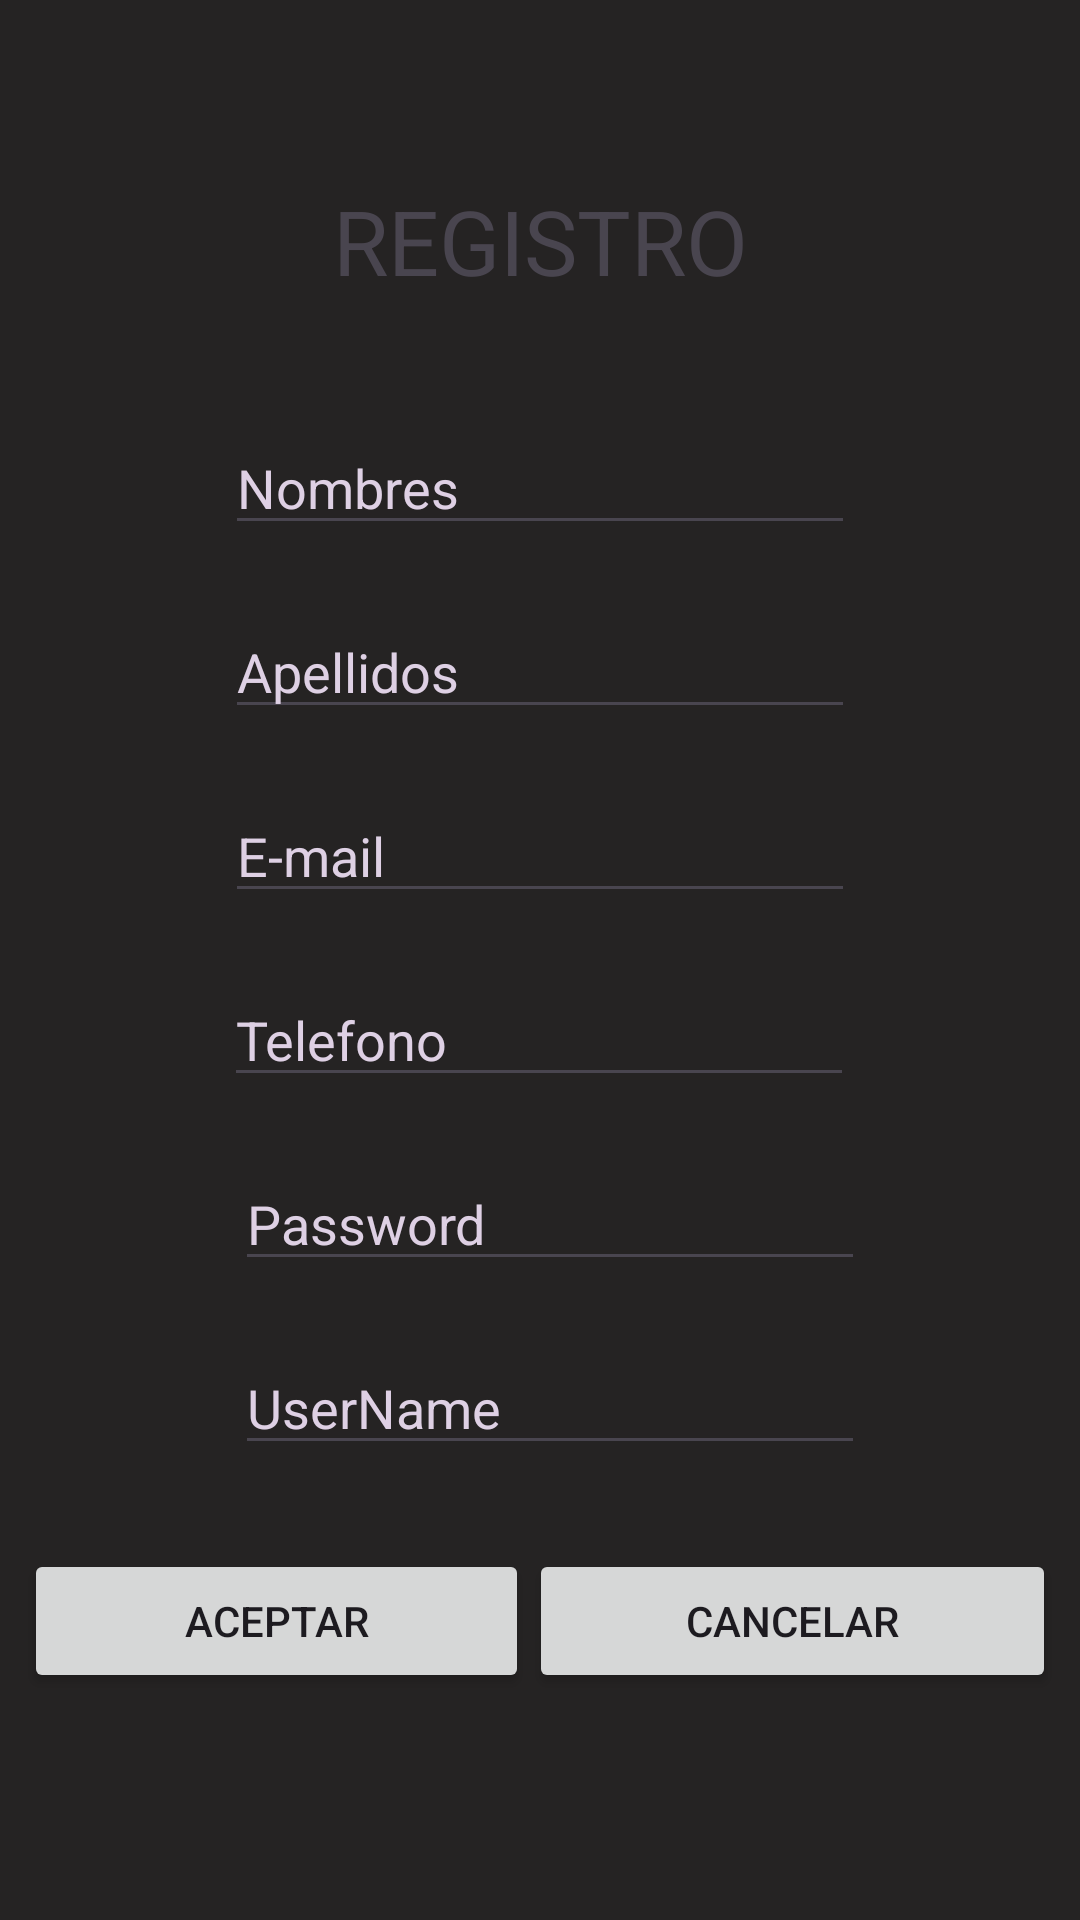

This screen was rendered from an Android layout file. Write that file and the resources it references.
<!-- AndroidManifest.xml: application theme Theme.FragmentRegister -->
<!-- res/layout/fragment_register.xml -->
<?xml version="1.0" encoding="utf-8"?>
<FrameLayout xmlns:android="http://schemas.android.com/apk/res/android"
    xmlns:app="http://schemas.android.com/apk/res-auto"
    xmlns:tools="http://schemas.android.com/tools"
    android:layout_width="match_parent"
    android:layout_height="match_parent"
    android:background="#252323"
    tools:context=".RegisterFragment">

    <androidx.constraintlayout.widget.ConstraintLayout
        android:layout_width="match_parent"
        android:layout_height="match_parent">

        <EditText
            android:id="@+id/editUsername2"
            android:layout_width="wrap_content"
            android:layout_height="wrap_content"
            android:layout_marginTop="20dp"
            android:cursorVisible="false"
            android:ems="10"
            android:hint="UserName"
            android:inputType="text"
            android:textColor="#DED0E4"
            android:textColorHint="#DED0E4"
            android:textColorLink="#2196F3"
            app:layout_constraintEnd_toEndOf="parent"
            app:layout_constraintHorizontal_bias="0.522"
            app:layout_constraintStart_toStartOf="parent"
            app:layout_constraintTop_toBottomOf="@+id/editPsw" />

        <EditText
            android:id="@+id/editPhone"
            android:layout_width="wrap_content"
            android:layout_height="wrap_content"
            android:layout_marginTop="20dp"
            android:ems="10"
            android:hint="Telefono"
            android:inputType="phone"
            android:textColor="#DED0E4"
            android:textColorHint="#DED0E4"
            app:layout_constraintEnd_toEndOf="parent"
            app:layout_constraintHorizontal_bias="0.497"
            app:layout_constraintStart_toStartOf="parent"
            app:layout_constraintTop_toBottomOf="@+id/editEmail" />

        <TextView
            android:id="@+id/textView7"
            android:layout_width="wrap_content"
            android:layout_height="wrap_content"
            android:layout_marginTop="60dp"
            android:text="REGISTRO"
            android:textColorHint="#DED0E4"
            android:textSize="30sp"
            app:layout_constraintEnd_toEndOf="parent"
            app:layout_constraintStart_toStartOf="parent"
            app:layout_constraintTop_toTopOf="parent" />

        <EditText
            android:id="@+id/editPsw"
            android:layout_width="wrap_content"
            android:layout_height="wrap_content"
            android:layout_marginTop="20dp"
            android:ems="10"
            android:hint="Password"
            android:inputType="textPassword"
            android:textColor="#DED0E4"
            android:textColorHint="#DED0E4"
            app:layout_constraintEnd_toEndOf="parent"
            app:layout_constraintHorizontal_bias="0.522"
            app:layout_constraintStart_toStartOf="parent"
            app:layout_constraintTop_toBottomOf="@+id/editPhone" />

        <EditText
            android:id="@+id/editFirstname"
            android:layout_width="wrap_content"
            android:layout_height="wrap_content"
            android:layout_marginTop="40dp"
            android:ems="10"
            android:hint="Nombres"
            android:inputType="text"
            android:textColor="#DED0E4"
            android:textColorHint="#DED0E4"
            app:layout_constraintEnd_toEndOf="parent"
            app:layout_constraintStart_toStartOf="parent"
            app:layout_constraintTop_toBottomOf="@+id/textView7" />

        <EditText
            android:id="@+id/editLastname"
            android:layout_width="wrap_content"
            android:layout_height="wrap_content"
            android:layout_marginTop="20dp"
            android:ems="10"
            android:hint="Apellidos"
            android:inputType="text"
            android:textColor="#DED0E4"
            android:textColorHint="#DED0E4"
            app:layout_constraintEnd_toEndOf="parent"
            app:layout_constraintStart_toStartOf="parent"
            app:layout_constraintTop_toBottomOf="@+id/editFirstname" />

        <EditText
            android:id="@+id/editEmail"
            android:layout_width="wrap_content"
            android:layout_height="wrap_content"
            android:layout_marginTop="20dp"
            android:ems="10"
            android:hint="E-mail"
            android:inputType="textEmailAddress"
            android:textColor="#DED0E4"
            android:textColorHint="#DED0E4"
            app:layout_constraintEnd_toEndOf="parent"
            app:layout_constraintStart_toStartOf="parent"
            app:layout_constraintTop_toBottomOf="@+id/editLastname" />

        <LinearLayout
            android:layout_width="match_parent"
            android:layout_height="wrap_content"
            android:layout_marginTop="20dp"
            android:orientation="horizontal"
            android:padding="8dp"
            app:layout_constraintEnd_toEndOf="parent"
            app:layout_constraintStart_toStartOf="parent"
            app:layout_constraintTop_toBottomOf="@+id/editUsername2">

            <Button
                android:id="@+id/buttonRegister"
                android:layout_width="wrap_content"
                android:layout_height="wrap_content"
                android:layout_weight="1"
                android:text="Aceptar" />

            <Button
                android:id="@+id/buttonCancel"
                android:layout_width="wrap_content"
                android:layout_height="wrap_content"
                android:layout_weight="1"
                android:text="Cancelar" />
        </LinearLayout>

    </androidx.constraintlayout.widget.ConstraintLayout>
</FrameLayout>
<!-- resources referenced by this layout -->
<resources>
  <style name="Theme.FragmentRegister" parent="Base.Theme.FragmentRegister" />
  <style name="Base.Theme.FragmentRegister" parent="Theme.Material3.DayNight.NoActionBar">
          
          
      </style>
</resources>
